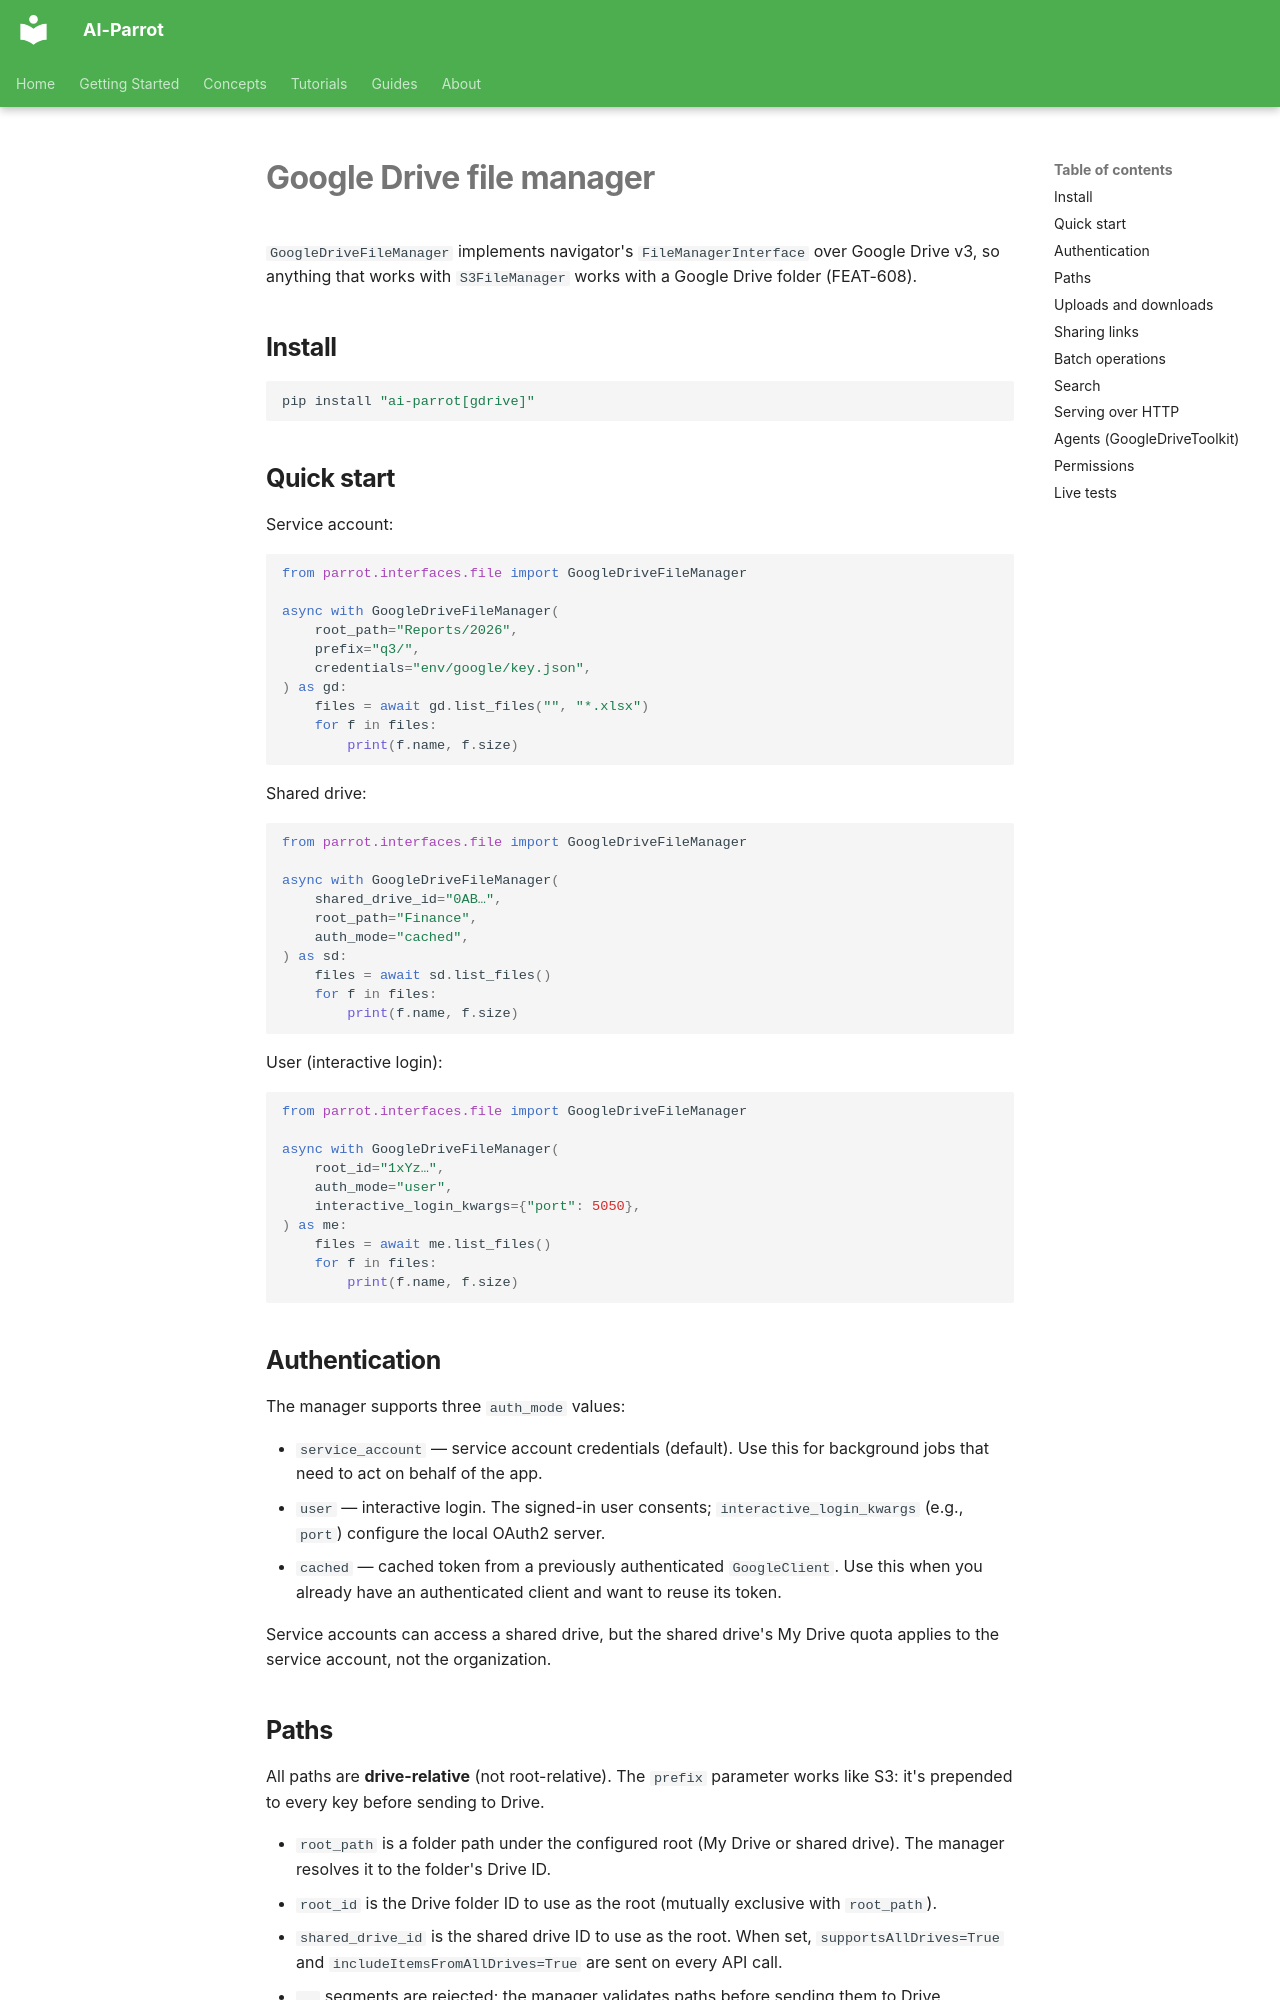

repository: phenobarbital/ai-parrot · page: interfaces/gdrive-filemanager/index.html · generator: mkdocs

# Google Drive file manager

`GoogleDriveFileManager` implements navigator's `FileManagerInterface` over Google Drive v3, so anything that works with `S3FileManager` works with a Google Drive folder (FEAT-608).

## Install

```bash
pip install "ai-parrot[gdrive]"
```

## Quick start

Service account:

```python
from parrot.interfaces.file import GoogleDriveFileManager

async with GoogleDriveFileManager(
    root_path="Reports/2026",
    prefix="q3/",
    credentials="env/google/key.json",
) as gd:
    files = await gd.list_files("", "*.xlsx")
    for f in files:
        print(f.name, f.size)
```

Shared drive:

```python
from parrot.interfaces.file import GoogleDriveFileManager

async with GoogleDriveFileManager(
    shared_drive_id="0AB…",
    root_path="Finance",
    auth_mode="cached",
) as sd:
    files = await sd.list_files()
    for f in files:
        print(f.name, f.size)
```

User (interactive login):

```python
from parrot.interfaces.file import GoogleDriveFileManager

async with GoogleDriveFileManager(
    root_id="1xYz…",
    auth_mode="user",
    interactive_login_kwargs={"port": 5050},
) as me:
    files = await me.list_files()
    for f in files:
        print(f.name, f.size)
```

## Authentication

The manager supports three `auth_mode` values:

- `service_account` — service account credentials (default). Use this for background jobs that need to act on behalf of the app.
- `user` — interactive login. The signed-in user consents; `interactive_login_kwargs` (e.g., `port`) configure the local OAuth2 server.
- `cached` — cached token from a previously authenticated `GoogleClient`. Use this when you already have an authenticated client and want to reuse its token.

Service accounts can access a shared drive, but the shared drive's My Drive quota applies to the service account, not the organization.

## Paths

All paths are **drive-relative** (not root-relative). The `prefix` parameter works like S3: it's prepended to every key before sending to Drive.

- `root_path` is a folder path under the configured root (My Drive or shared drive). The manager resolves it to the folder's Drive ID.
- `root_id` is the Drive folder ID to use as the root (mutually exclusive with `root_path`).
- `shared_drive_id` is the shared drive ID to use as the root. When set, `supportsAllDrives=True` and `includeItemsFromAllDrives=True` are sent on every API call.
- `..` segments are rejected; the manager validates paths before sending them to Drive.

Example:

```python
gd = GoogleDriveFileManager(
    root_path="Reports/2026",
    prefix="q3/",
)
# Uploads to: /drive/items/root:/Reports/2026/q3.xlsx
```
